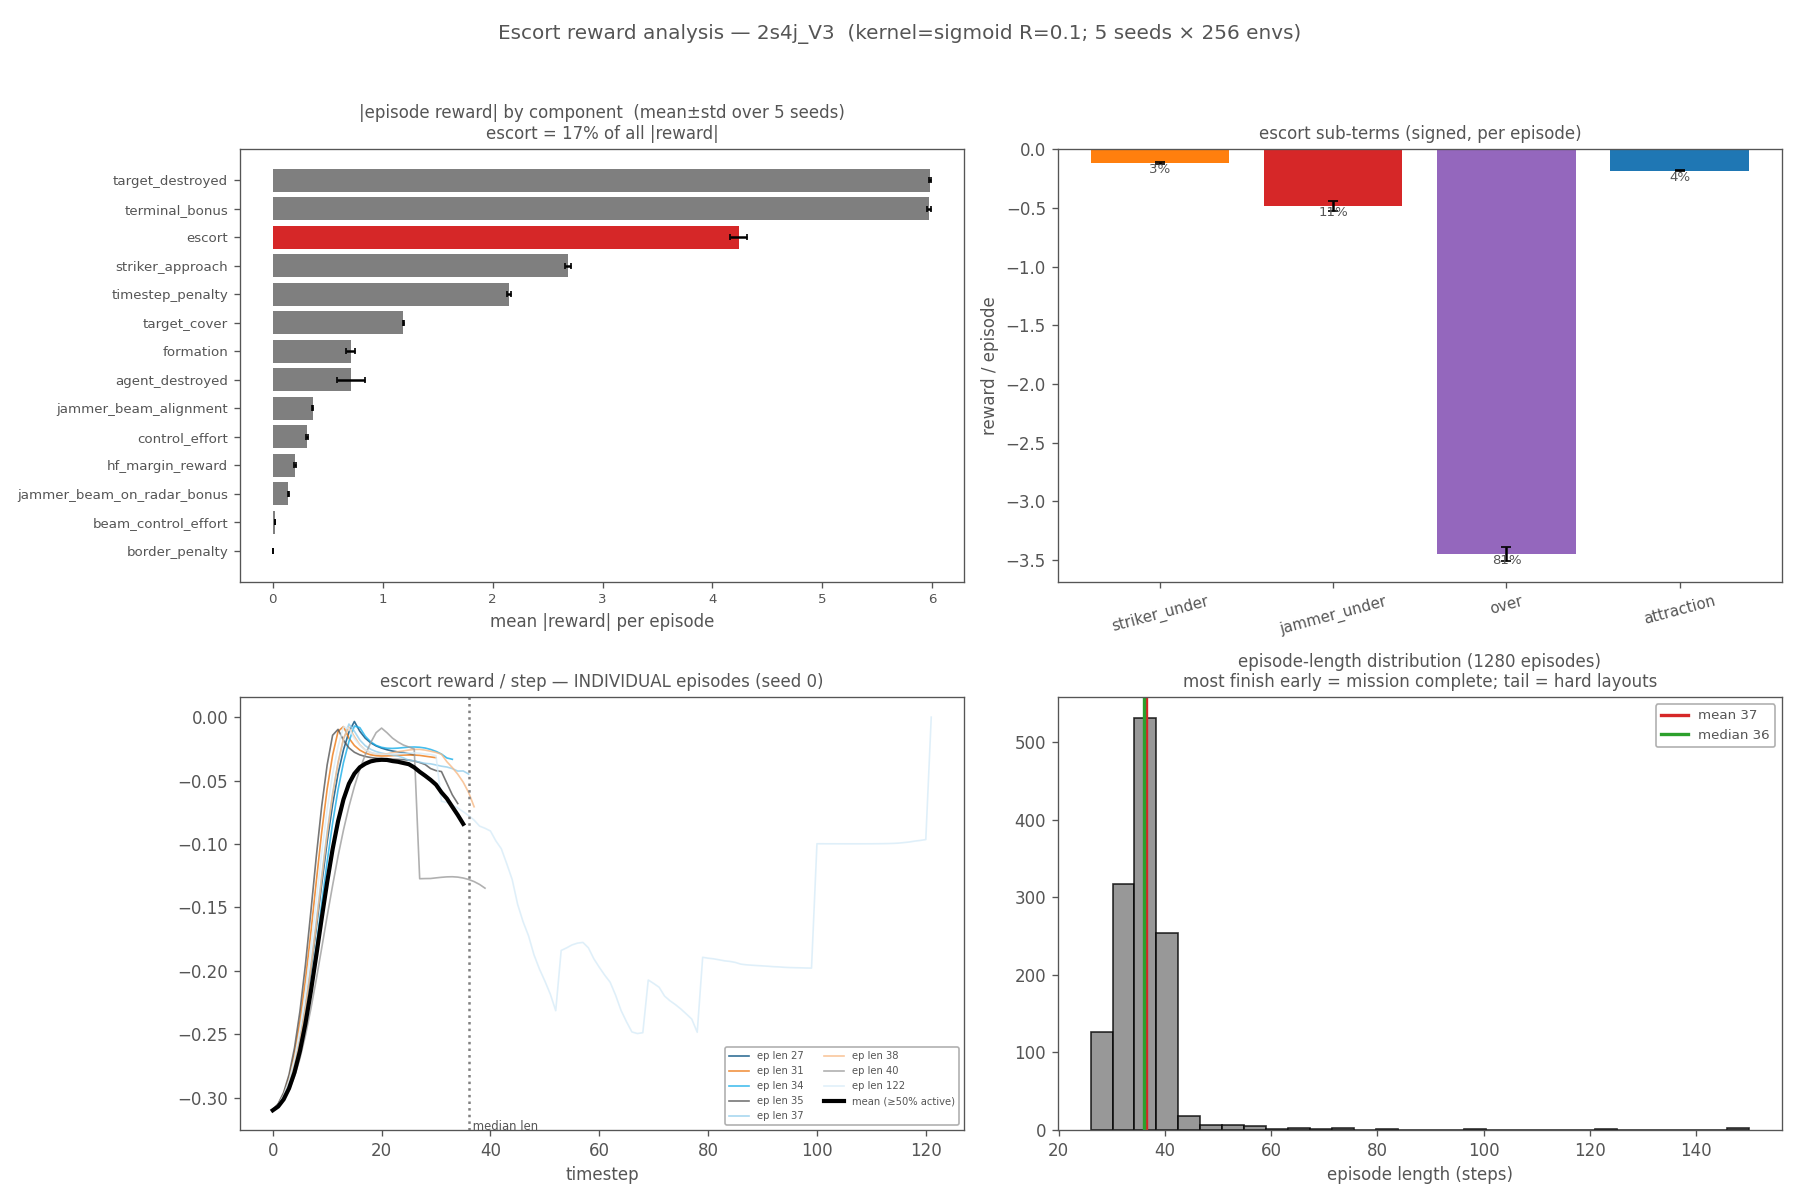

The data file committed next to this chart (first rows):
component, ep_signed, ep_absmag, absmag_std, pct_abs
target_destroyed, 5.981, 5.981, 0.0094, 24.25
terminal_bonus, 5.967, 5.967, 0.0187, 24.19
escort, -4.238, 4.238, 0.0812, 17.18
striker_approach, -2.684, 2.684, 0.0263, 10.88
timestep_penalty, -2.15, 2.15, 0.0185, 8.71
target_cover, -1.188, 1.188, 0.0061, 4.81
formation, -0.7083, 0.7083, 0.0411, 2.87
agent_destroyed, -0.7078, 0.7078, 0.1280, 2.87
jammer_beam_alignment, -0.3621, 0.3621, 0.0053, 1.47
control_effort, -0.3112, 0.3112, 0.0071, 1.26
hf_margin_reward, -0.2034, 0.2034, 0.0063, 0.82
jammer_beam_on_radar_bonus, 0.1428, 0.1428, 0.0013, 0.58
beam_control_effort, -0.0211, 0.0211, 0.0004, 0.09
border_penalty, -0.0013, 0.0013, 0.0018, 0.01
radar_avoidance, 0.0000, 0.0000, 0.0000, 0.00
jammer_approach, 0.0000, 0.0000, 0.0000, 0.00
striker_progress, 0.0000, 0.0000, 0.0000, 0.00
jammer_progress, 0.0000, 0.0000, 0.0000, 0.00
jammer_jam_bonus, 0.0000, 0.0000, 0.0000, 0.00
paper_mission, 0.0000, 0.0000, 0.0000, 0.00
separation_penalty, 0.0000, 0.0000, 0.0000, 0.00
jammer_coalition_coverage, 0.0000, 0.0000, 0.0000, 0.00
escort_subterm, ep_signed, std, pct_escort
striker_under, -0.1184, 0.0087, 2.8
jammer_under, -0.4844, 0.0411, 11.4
over, -3.451, 0.0591, 81.4
attraction, -0.1842, 0.0054, 4.3
episode_length_mean, 36.50
episode_length_median, 36.00
